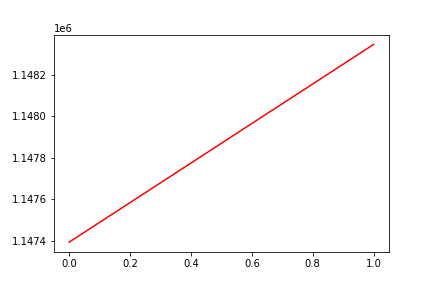

The data file committed next to this chart (first rows):
, date, assets
0, 0, 1147393
1, 20190424, 1148347
